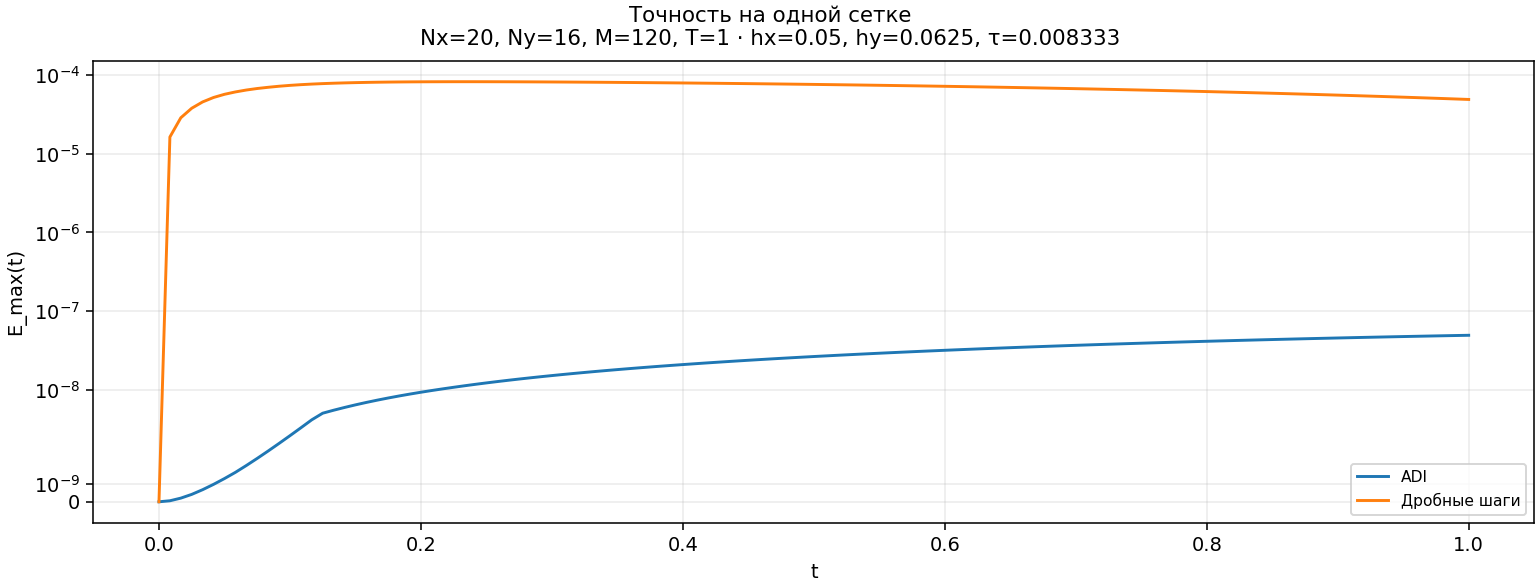

Values plotted in this chart, from the file beside it:
Метод, Nx, Ny, M, T, hx, hy, τ, Повторы, Медиана, с, Минимум, с, Максимум, с, E(T), max_t E_max
Переменные направления (ADI), 20, 16, 120, 1.0, 0.05, 0.0625, 0.008333, 3, 0.04067, 0.04049, 0.04086, 4.966789346472211e-08, 4.966789346472211e-08
Дробные шаги, 20, 16, 120, 1.0, 0.05, 0.0625, 0.008333, 3, 0.03781, 0.0378, 0.03788, 4.855595461811246e-05, 8.15301668031232e-05
